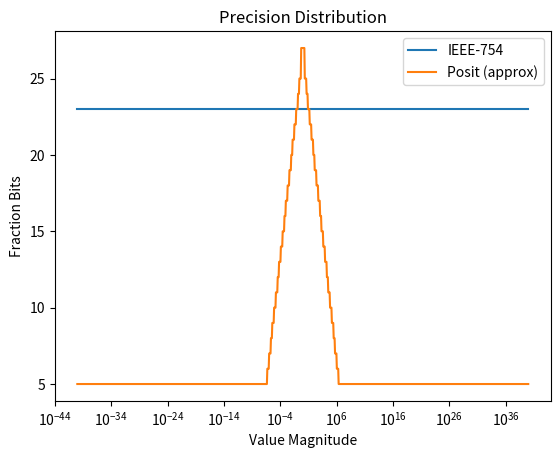

This chart was generated by the following Python code: (Note: this script raises an exception after producing the figure.)
import numpy as np
import matplotlib.pyplot as plt

# IEEE float32 precision = constant
ieee_bits = 23

x = np.logspace(-40, 40, 1000)

# IEEE: constant except subnormal
ieee_precision = np.full_like(x, ieee_bits)

# simulate posit tapered precision (approximation)
def posit_precision(val):
    if 0.5 <= val <= 2:
        return 27  # peak near 1
    elif val < 1:
        return max(5, int(27 + np.log2(val)))
    else:
        return max(5, int(27 - np.log2(val)))

posit_precision_vals = np.array([posit_precision(v) for v in x])

plt.semilogx(x, ieee_precision, label="IEEE-754")
plt.semilogx(x, posit_precision_vals, label="Posit (approx)")
plt.xlabel("Value Magnitude")
plt.ylabel("Fraction Bits")
plt.title("Precision Distribution")
plt.legend()
plt.savefig("analysis/obj1_precision.png", dpi=300)
print("Plot saved to analysis/obj1_precision.png")
# plt.show()
